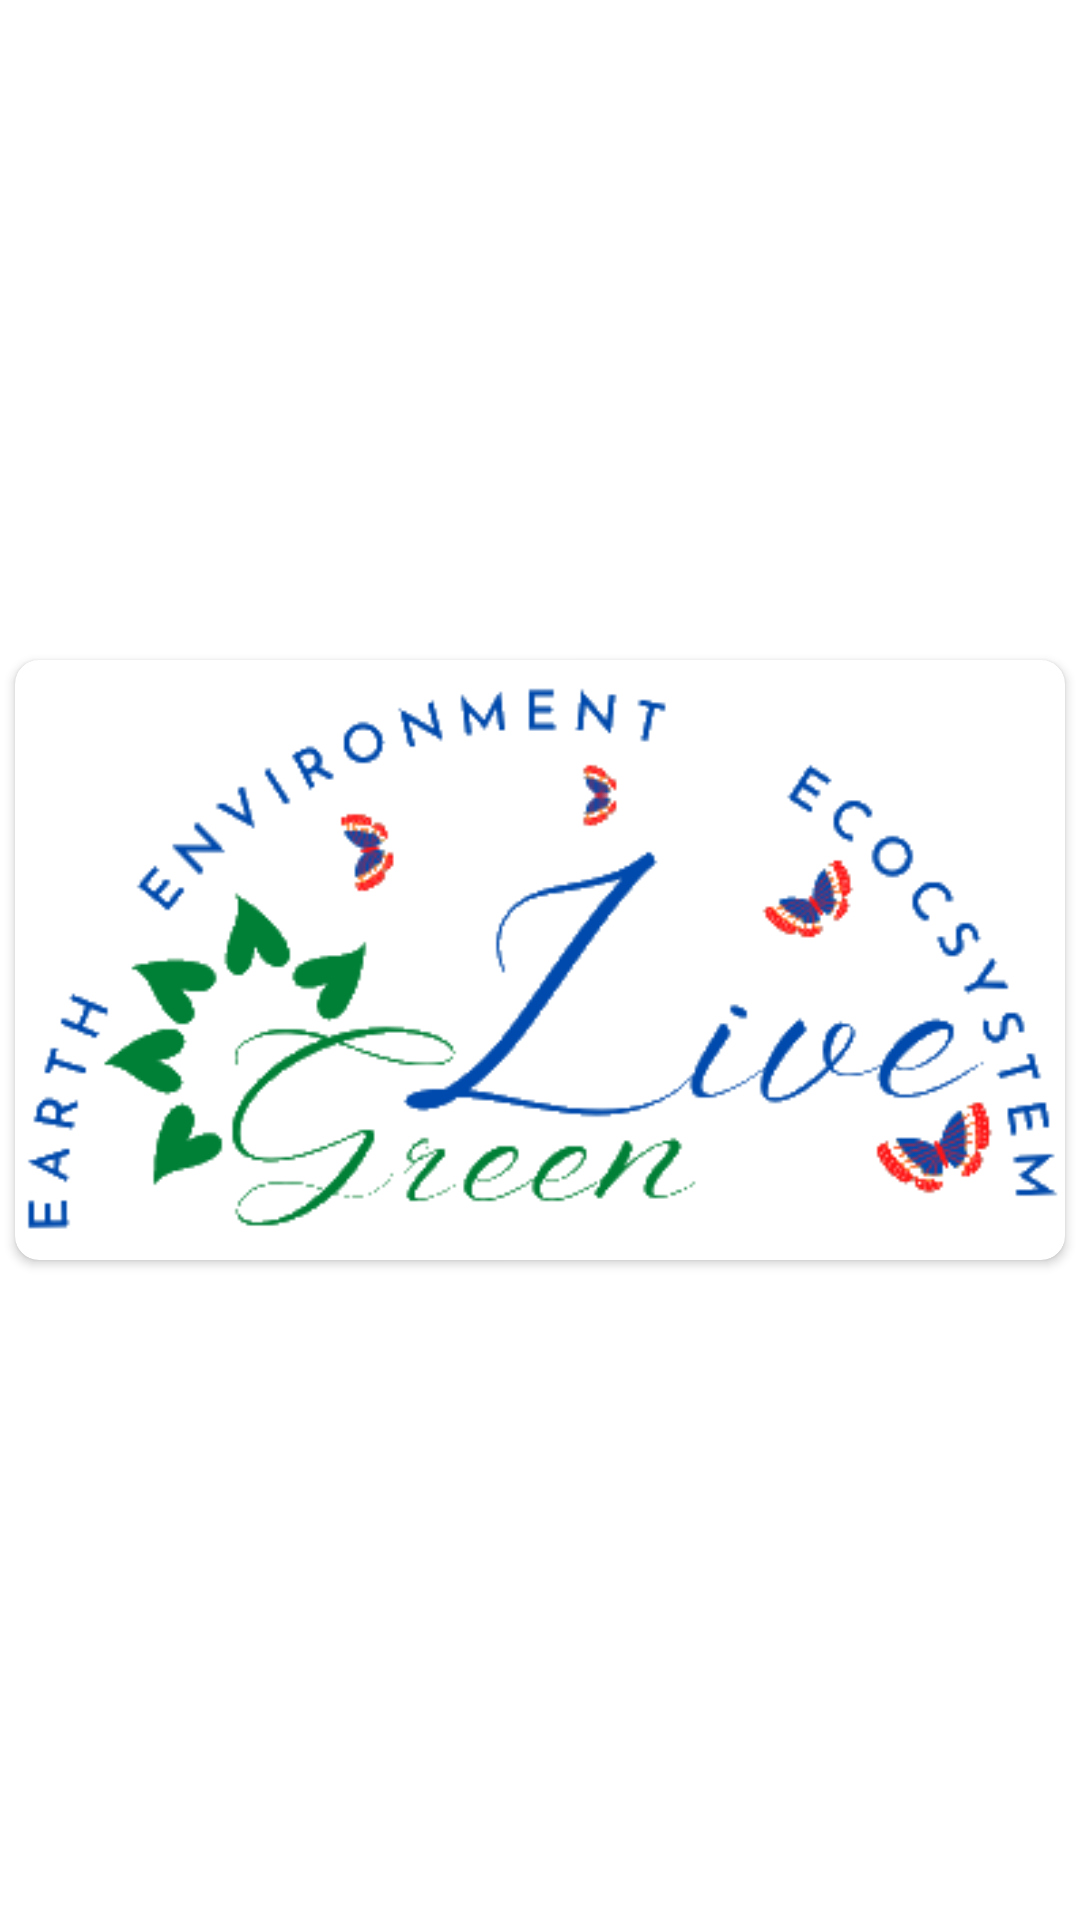

Write the Android layout XML for this screen, with the resource values it uses.
<!-- AndroidManifest.xml: application theme Theme.GreenLiv -->
<!-- res/layout/activity_splash.xml -->
<?xml version="1.0" encoding="utf-8"?>
<LinearLayout xmlns:android="http://schemas.android.com/apk/res/android"
    xmlns:tools="http://schemas.android.com/tools"
    android:layout_width="match_parent"
    android:layout_height="match_parent"
    xmlns:app="http://schemas.android.com/apk/res-auto"
    tools:context=".SplashActivity"
    android:orientation="vertical"
    android:gravity="center">

    <androidx.cardview.widget.CardView
        app:cardCornerRadius="8dp"
        android:elevation="15dp"
        android:layout_width="350dp"
        android:layout_height="200dp" >

        <ImageView
            android:layout_width="350dp"
            android:layout_height="200dp"
            android:src="@drawable/green_live" />
    </androidx.cardview.widget.CardView>



</LinearLayout>
<!-- resources referenced by this layout -->
<resources>
  <!-- drawable green_live: png bitmap (drawable, 26508 bytes) -->
  <style name="Theme.GreenLiv" parent="Theme.MaterialComponents.DayNight.DarkActionBar">
          
          <item name="colorPrimary">#238020</item>
          <item name="colorPrimaryVariant">#238020</item>
          <item name="colorOnPrimary">@color/white</item>
          
          <item name="colorSecondary">@color/teal_200</item>
          <item name="colorSecondaryVariant">@color/teal_700</item>
          <item name="colorOnSecondary">@color/black</item>
          
          <item name="android:statusBarColor" tools:targetApi="l">?attr/colorPrimaryVariant</item>
          
      </style>
  <!-- not gathered from this repository: default colours our renderer supplied (Android Studio template values) -->
  <color name="teal_200">#FF03DAC5</color>
  <color name="teal_700">#FF018786</color>
  <color name="black">#FF000000</color>
  <color name="white">#FFFFFFFF</color>
</resources>
